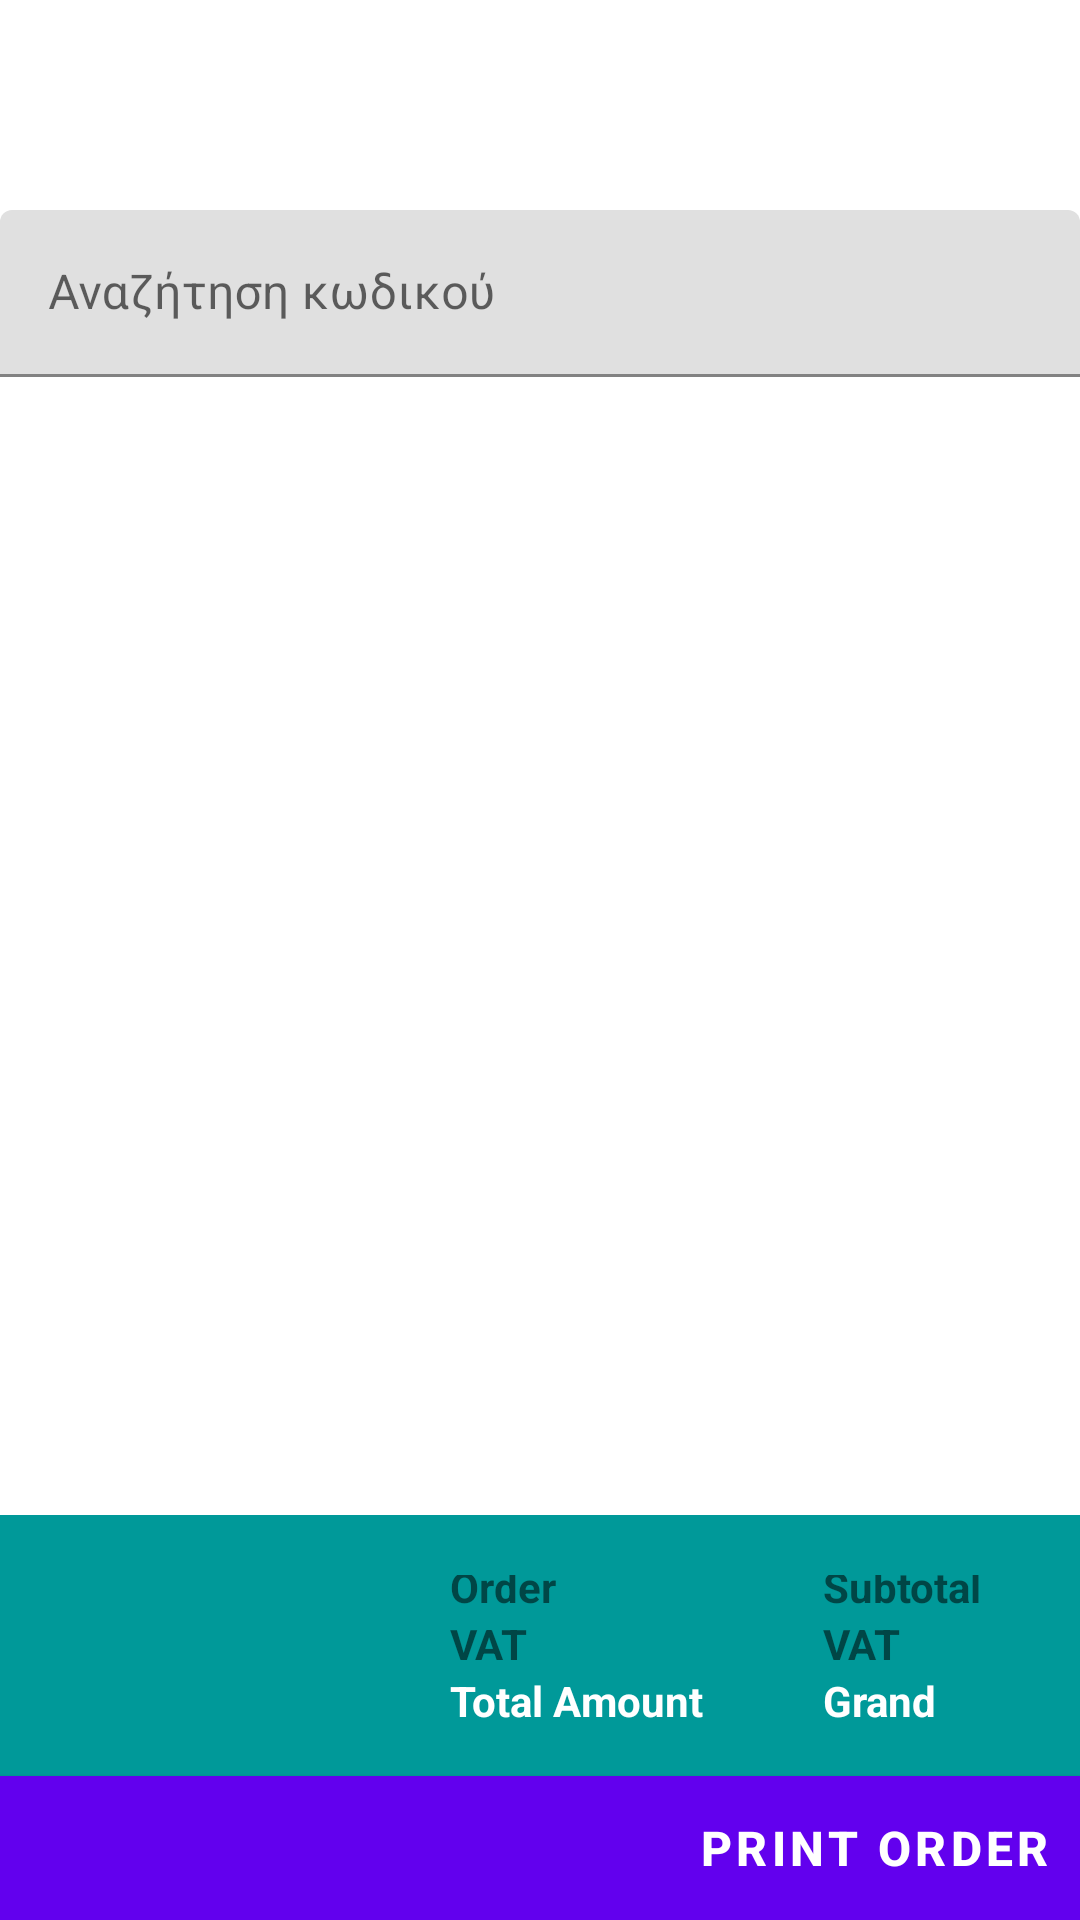

Produce the Android XML layout that renders to this screen, including the resource entries it uses.
<!-- AndroidManifest.xml: application theme AppTheme -->
<!-- res/layout/content_cart.xml -->
<?xml version="1.0" encoding="utf-8"?>
<RelativeLayout
    xmlns:android="http://schemas.android.com/apk/res/android" android:layout_width="match_parent"
    android:layout_height="match_parent">


    <android.support.design.widget.TextInputLayout
        android:layout_width="match_parent"
        android:layout_height="wrap_content"
        android:layout_alignParentTop="true"
        android:layout_centerHorizontal="true"
        android:layout_marginTop="70dp"
        android:id="@+id/textInputLayout6">

        <android.support.design.widget.TextInputEditText
            android:layout_width="match_parent"
            android:layout_height="wrap_content"
            android:inputType="number"
            android:hint="Αναζήτηση κωδικού" />
    </android.support.design.widget.TextInputLayout>


    <android.support.v7.widget.RecyclerView
        android:id="@+id/recyclercart"
        android:layout_width="match_parent"
        android:layout_height="320dp"
        android:layout_below="@+id/textInputLayout6"
        android:layout_marginTop="0dp" />

    <LinearLayout
        android:layout_width="match_parent"
        android:layout_height="90dp"
        android:layout_alignParentBottom="true"
        android:layout_centerHorizontal="true"
        android:layout_marginBottom="45dp"
        android:background="#009999"
        android:orientation="horizontal">

        <LinearLayout
            android:layout_width="wrap_content"
            android:layout_height="wrap_content"
            android:layout_marginStart="130dp"
            android:orientation="vertical"
            android:padding="20dp">

            <TextView
                android:id="@+id/textView24"
                android:layout_width="wrap_content"
                android:layout_height="wrap_content"
                android:layout_marginTop="-6dp"
                android:text="@string/subtotal"
                android:textStyle="bold" />

            <TextView
                android:id="@+id/textView25"
                android:layout_width="wrap_content"
                android:layout_height="wrap_content"
                android:text="@string/fpa"
                android:textStyle="bold" />

            <TextView
                android:id="@+id/textView26"
                android:layout_width="wrap_content"
                android:layout_height="wrap_content"
                android:text="@string/totalammount"
                android:textColor="#fff"
                android:textStyle="bold" />
        </LinearLayout>

        <LinearLayout
            android:layout_width="wrap_content"
            android:layout_height="wrap_content"
            android:orientation="vertical"
            android:padding="20dp">

            <TextView
                android:id="@+id/textView27"
                android:layout_width="wrap_content"
                android:layout_height="wrap_content"
                android:layout_marginTop="-6dp"
                android:text="Subtotal"
                android:textStyle="bold" />

            <TextView
                android:id="@+id/textView28"
                android:layout_width="wrap_content"
                android:layout_height="wrap_content"
                android:text="VAT"
                android:textStyle="bold" />

            <TextView
                android:id="@+id/textView29"
                android:layout_width="wrap_content"
                android:layout_height="wrap_content"
                android:text="Grand Total"
                android:textColor="#fff"
                android:textStyle="bold" />
        </LinearLayout>
    </LinearLayout>

    <Button
        android:id="@+id/button14"
        android:layout_width="match_parent"
        android:layout_height="wrap_content"
        android:layout_alignParentBottom="true"
        android:layout_centerHorizontal="true"
        android:background="@color/colorGreen"
        android:gravity="center|right"
        android:paddingRight="10dp"
        android:text="@string/printorder"
        android:textColor="#ffffff"
        android:textSize="16sp"
        android:textStyle="bold" />


</RelativeLayout>
<!-- resources referenced by this layout -->
<resources>
  <color name="colorGreen">#41a4aa</color>
  <string name="fpa">VAT</string>
  <string name="printorder">Print order</string>
  <string name="subtotal">Order</string>
  <string name="totalammount">Total Amount</string>
</resources>
